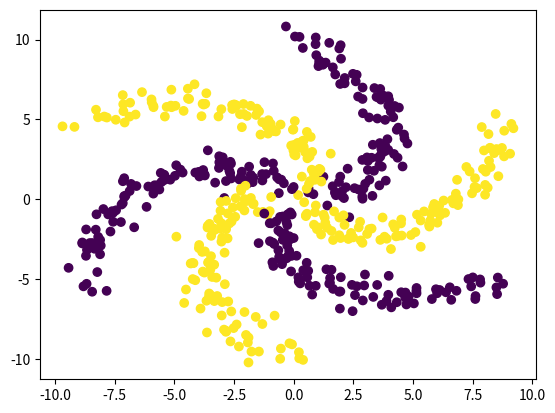

Here is the Python script that generated this plot:
import numpy as np
import matplotlib.pyplot as plt

def create_spiral():
    #Logic:
    #       radius -> increases from low to high
    #       (don't start at 0, otherwise points will be concentrated at the origin)
    #       angle -> increases from low to high, proportional to the radius
    #       example = [0, 2pi/6, 4pi/6, ..., 10pi/6]  ->  [pi/2, pi/3, pi/4, ..., ]
    #       As usual the circles will be created using:
    #           x = rcos(theta) - a/s (Where r is s)
    #           y = rsin(theta) - t/s (Where r is s)

    radius = np.linspace(1, 10, 100)
    thetas = np.empty((6, 100))       #There are 6 arms in the spiral
    #Generates the values for the spiral arms
    for i in range(6):
        start_angle = np.pi*i/3
        end_angle = start_angle + np.pi/2
        points = np.linspace(start_angle, end_angle, 100)
        thetas[i] = points
    
    #Converts the data into cartesian/spherical coordinates:
    x1 = np.empty((6, 100))
    x2 = np.empty((6, 100))
    for i in range(6):
        x1[i] = radius * np.cos(thetas[i]) #Creates the x values
        x2[i] = radius * np.sin(thetas[i]) #Creates the y values
    
    #Inputs
    X = np.empty((600, 2))
    X[:,0] = x1.flatten()
    X[:,1] = x2.flatten()

    #Add noise:
    X += np.random.randn(600, 2)*0.5

    #Targets
    Y = np.array([0]*100 + [1]*100 + [0]*100 + [1]*100 + [0]*100 + [1]*100)
    return X, Y

X, Y = create_spiral()
plt.scatter(X[:, 0], X[:, 1], c = Y)
plt.show()